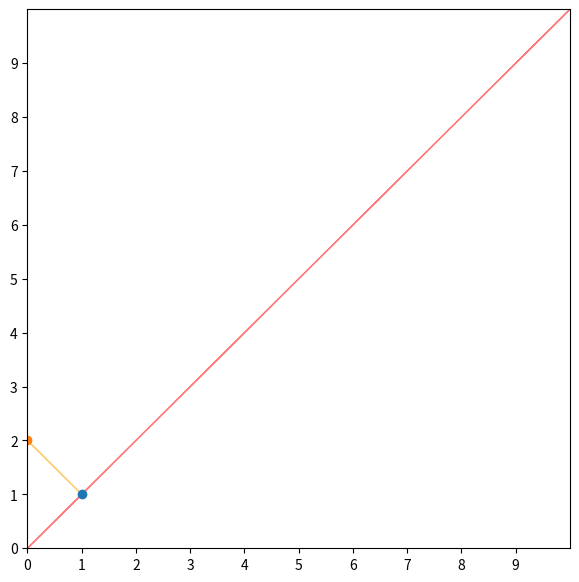

The script that saved this image:
# -*- coding: utf-8 -*-
"""
Created on Mon Apr 22 17:13:05 2024

[redacted]
"""

import matplotlib.pyplot as plt

import numpy as np

v = [0, 2]

x = 10

y = 10

def myProjection(v):
  v = np.array(v)
  xy = np.array([x, y])    
  vprime = xy * np.dot(v, xy) / np.dot(xy, xy)
  return vprime
vprime = myProjection(v)

plt.figure(figsize = (7,7))
plt.xlim(0,10)          
plt.ylim(0,10)
plt.xticks(ticks=np.arange(0, 10, step=1))
plt.yticks(ticks=np.arange(0, 10, step=1))

plt.arrow(0, 0,x, y, color = 'red', alpha = 0.5)
plt.arrow(v[0], v[1],vprime[0]-v[0], vprime[1]-v[1], color = 'orange', alpha = 0.5)

plt.scatter(vprime[0], vprime[1])
plt.scatter(v[0], v[1])

print(vprime[0], vprime[1])
print((vprime[0]**2+vprime[1]**2)**(1/2))

plt.plot(x, y)